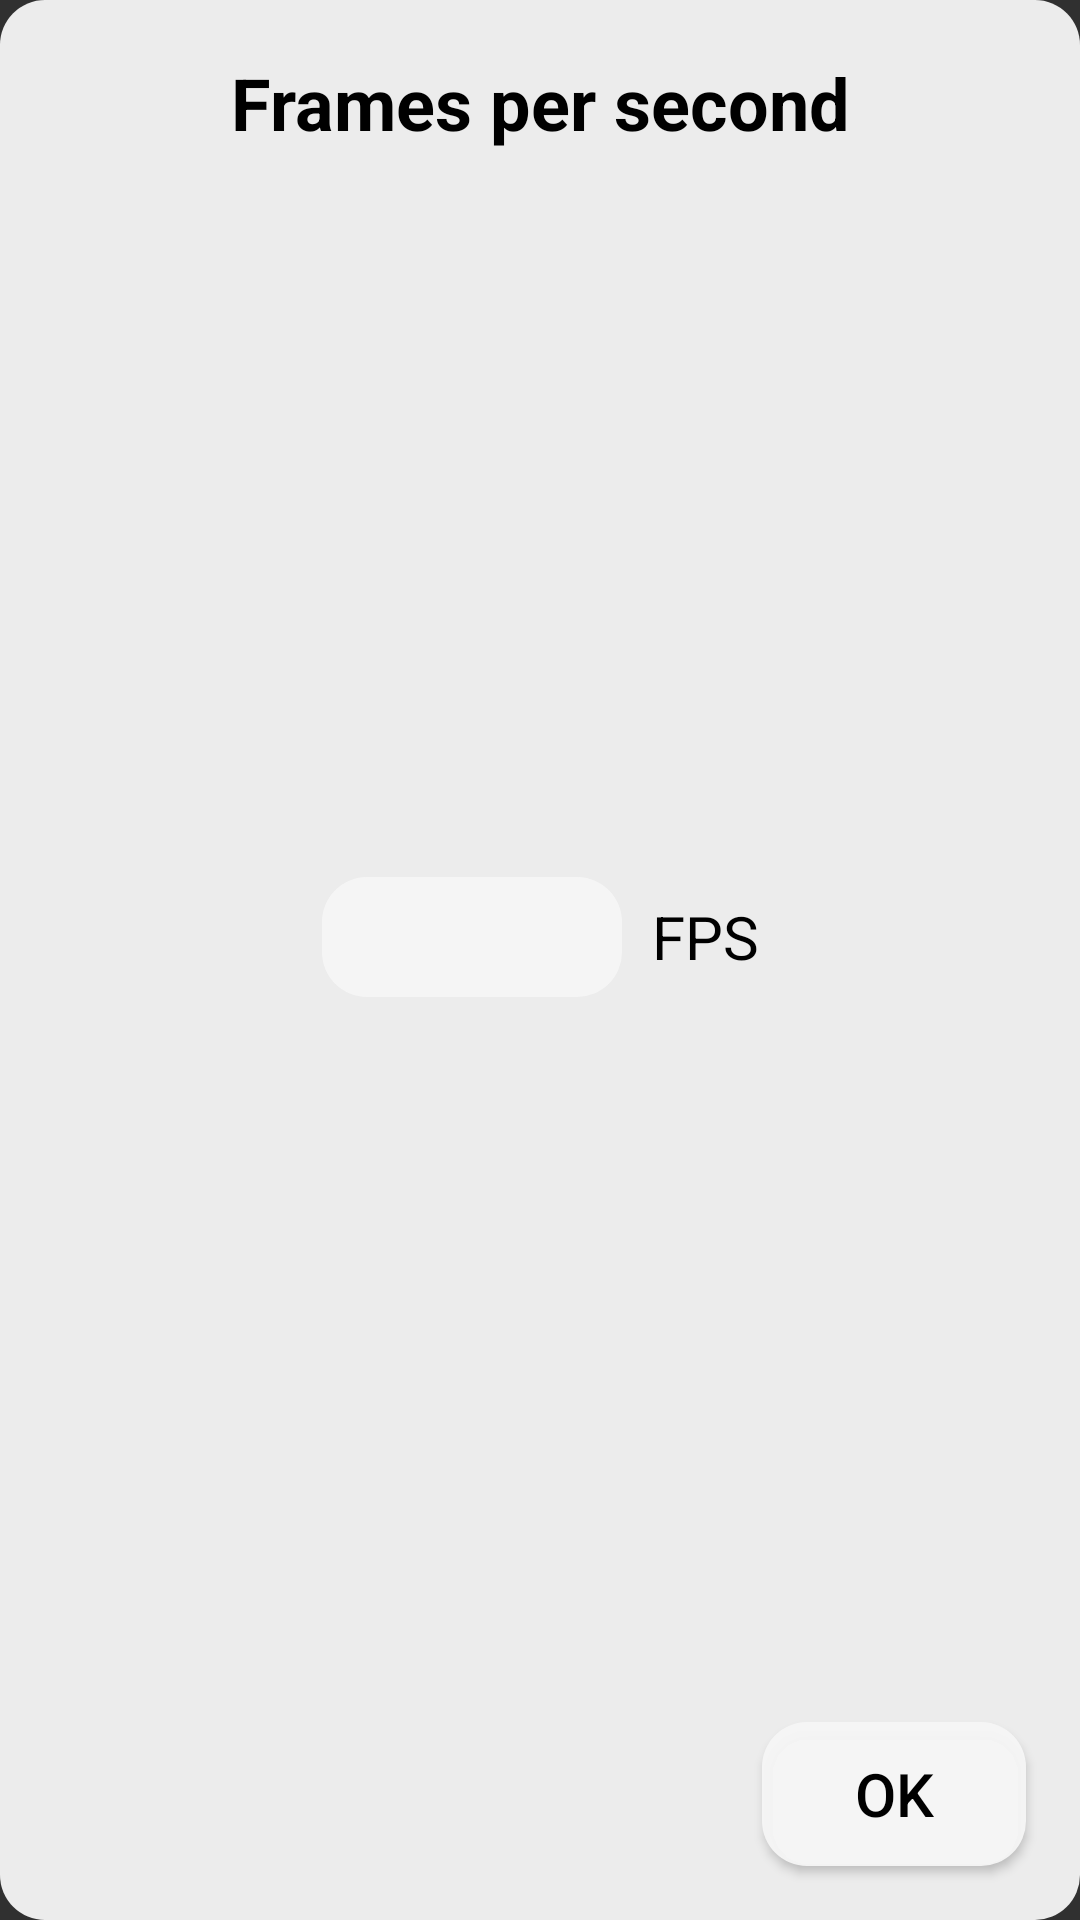

Here is an Android app screen rendered from its layout file. Give the layout XML and the strings, colors and styles it references.
<!-- AndroidManifest.xml: application theme Theme.AppCompat -->
<!-- res/layout/my_fps_picker_dialog.xml -->
<?xml version="1.0" encoding="utf-8"?>
<androidx.constraintlayout.widget.ConstraintLayout xmlns:android="http://schemas.android.com/apk/res/android"
    xmlns:app="http://schemas.android.com/apk/res-auto"
    xmlns:tools="http://schemas.android.com/tools"
    android:layout_width="match_parent"
    android:layout_height="wrap_content"
    android:background="@drawable/roundcorner"
    android:backgroundTint="@color/widget_white"
    android:padding="10dp">

    <TextView
        android:id="@+id/textView30"
        android:layout_width="wrap_content"
        android:layout_height="wrap_content"
        android:layout_marginStart="8dp"
        android:layout_marginTop="8dp"
        android:layout_marginEnd="8dp"
        android:text="@string/myFPSPicker_title"
        android:textColor="@color/black"
        android:textSize="24sp"
        android:textStyle="bold"
        app:layout_constraintEnd_toEndOf="parent"
        app:layout_constraintStart_toStartOf="parent"
        app:layout_constraintTop_toTopOf="parent" />

    <LinearLayout
        android:id="@+id/linearLayout10"
        android:layout_width="wrap_content"
        android:layout_height="wrap_content"
        android:layout_marginStart="8dp"
        android:layout_marginTop="24dp"
        android:layout_marginEnd="8dp"
        android:layout_marginBottom="24dp"
        android:orientation="horizontal"
        app:layout_constraintBottom_toTopOf="@+id/myMBPickerDialogButton"
        app:layout_constraintEnd_toEndOf="parent"
        app:layout_constraintStart_toStartOf="parent"
        app:layout_constraintTop_toBottomOf="@+id/textView30">

        <EditText
            android:id="@+id/myFPSPickerDialogTextView"
            android:layout_width="100dp"
            android:layout_height="40dp"
            android:background="@drawable/roundcorner"
            android:backgroundTint="@color/widget_white"
            android:ems="10"
            android:inputType="numberSigned"
            android:textAlignment="center"
            android:textColor="@color/black"
            android:textSize="20sp" />

        <TextView
            android:id="@+id/textView31"
            android:layout_width="wrap_content"
            android:layout_height="wrap_content"
            android:layout_marginStart="10dp"
            android:layout_weight="1"
            android:text="@string/myFPSPicker_FPS"
            android:textAlignment="center"
            android:textColor="@color/black"
            android:textSize="20sp" />
    </LinearLayout>

    <Button
        android:id="@+id/myMBPickerDialogButton"
        android:layout_width="wrap_content"
        android:layout_height="wrap_content"
        android:layout_marginEnd="8dp"
        android:layout_marginBottom="8dp"
        android:background="@drawable/roundcorner"
        android:backgroundTint="@color/widget_white"
        android:text="@string/myFPSPicker_OK"
        android:textColor="@color/black"
        android:textSize="20sp"
        app:layout_constraintBottom_toBottomOf="parent"
        app:layout_constraintEnd_toEndOf="parent" />

</androidx.constraintlayout.widget.ConstraintLayout>
<!-- resources referenced by this layout -->
<resources>
  <color name="black">#FF000000</color>
  <color name="widget_white">#F2F6F6F6</color>
  <!-- drawable roundcorner (drawable) -->
  <?xml version="1.0" encoding="utf-8"?>
  <shape xmlns:android="http://schemas.android.com/apk/res/android">
      <corners android:radius="15dp" />
      
      <gradient
          android:type="radial"
              android:gradientRadius="100%p"
          android:startColor="#FFFFFF"
          android:endColor="#888888" />
  </shape>
  <string name="myFPSPicker_FPS">FPS</string>
  <string name="myFPSPicker_OK">OK</string>
  <string name="myFPSPicker_title">Frames per second</string>
</resources>
